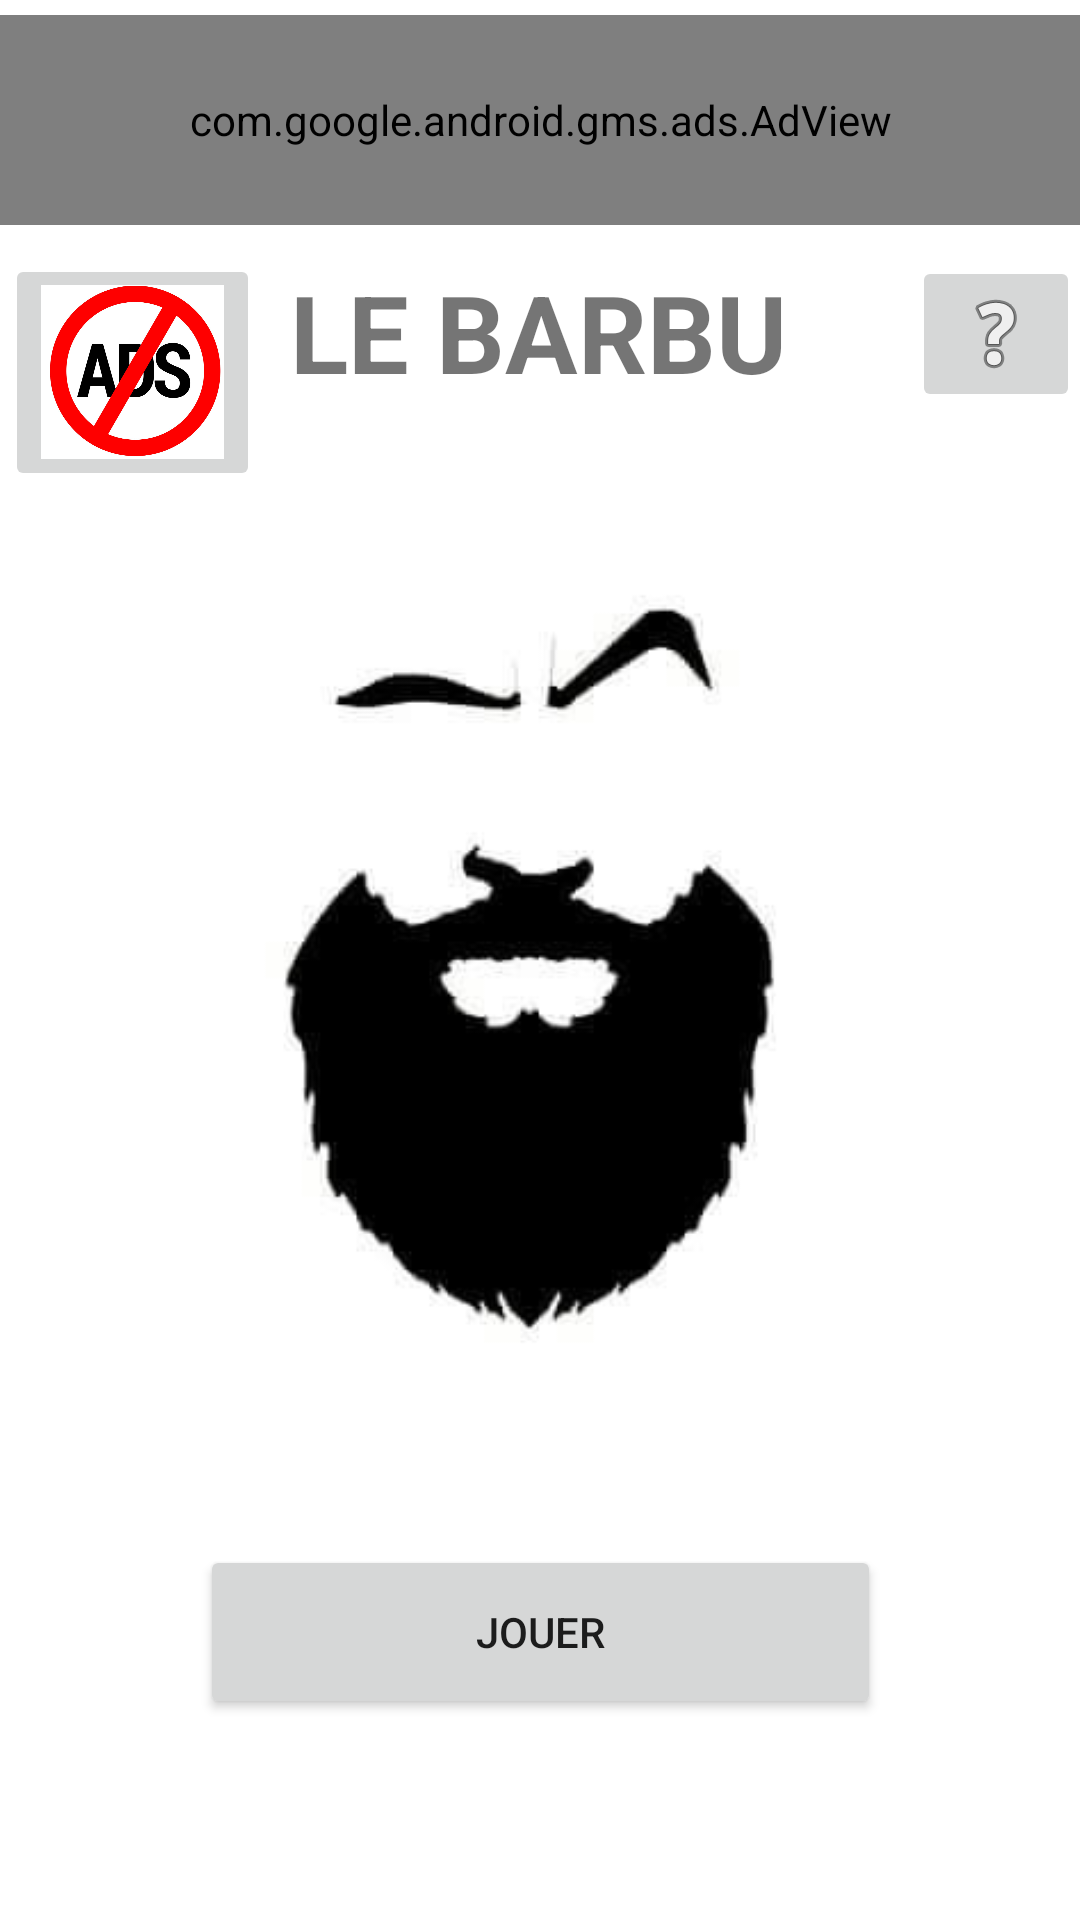

Android layout source for this screen:
<!-- AndroidManifest.xml: application theme AppTheme -->
<!-- res/layout/activity_main.xml -->
<?xml version="1.0" encoding="utf-8"?>

<androidx.constraintlayout.widget.ConstraintLayout xmlns:android="http://schemas.android.com/apk/res/android"
    xmlns:app="http://schemas.android.com/apk/res-auto"
    xmlns:tools="http://schemas.android.com/tools"
    android:layout_width="match_parent"
    android:layout_height="match_parent"
    android:background="#FFFFFF"
    tools:context=".MainActivity">
    


    <Button
        android:id="@+id/btnJouer"
        android:layout_width="227dp"
        android:layout_height="58dp"
        android:text="JOUER"
        app:layout_constraintBottom_toBottomOf="parent"
        app:layout_constraintEnd_toEndOf="parent"
        app:layout_constraintStart_toStartOf="parent"
        app:layout_constraintTop_toTopOf="parent"
        app:layout_constraintVertical_bias="0.885"
        tools:text="JOUER" />

    <ImageButton
        android:id="@+id/imagebtnPi"
        android:layout_width="wrap_content"
        android:layout_height="wrap_content"
        android:contentDescription="Bouton regle"
        app:layout_constraintBottom_toBottomOf="parent"
        app:layout_constraintEnd_toEndOf="parent"
        app:layout_constraintHorizontal_bias="1.0"
        app:layout_constraintStart_toStartOf="parent"
        app:layout_constraintTop_toTopOf="parent"
        app:layout_constraintVertical_bias="0.145"
        app:srcCompat="@android:drawable/ic_menu_help" />

    <ImageButton
        android:id="@+id/imageBtnAds"
        android:layout_width="85dp"
        android:layout_height="79dp"
        android:contentDescription="btn enlever pubs"
        android:cropToPadding="false"
        android:scaleType="centerInside"
        app:layout_constraintBottom_toBottomOf="parent"
        app:layout_constraintEnd_toEndOf="parent"
        app:layout_constraintHorizontal_bias="0.006"
        app:layout_constraintStart_toStartOf="parent"
        app:layout_constraintTop_toTopOf="parent"
        app:layout_constraintVertical_bias="0.151"
        app:srcCompat="@drawable/no_ads" />

    <ImageView
        android:id="@+id/imageViewBarbe"
        android:layout_width="256dp"
        android:layout_height="317dp"
        android:adjustViewBounds="true"
        android:contentDescription="BarbeMain"
        android:scaleType="centerInside"
        app:layout_constraintBottom_toBottomOf="parent"
        app:layout_constraintEnd_toEndOf="parent"
        app:layout_constraintStart_toStartOf="parent"
        app:layout_constraintTop_toTopOf="parent"
        app:srcCompat="@drawable/barbe" />

    <TextView
        android:id="@+id/txtTitre"
        android:layout_width="wrap_content"
        android:layout_height="wrap_content"
        android:text="LE BARBU"
        android:textSize="36sp"
        android:textStyle="bold"
        app:layout_constraintBottom_toBottomOf="parent"
        app:layout_constraintEnd_toEndOf="parent"
        app:layout_constraintHorizontal_bias="0.497"
        app:layout_constraintStart_toStartOf="parent"
        app:layout_constraintTop_toTopOf="parent"
        app:layout_constraintVertical_bias="0.146" />

    <com.google.android.gms.ads.AdView
        xmlns:ads="http://schemas.android.com/apk/res-auto"

        android:id="@+id/maPub"
        android:layout_width="360dp"
        android:layout_height="70dp"
        app:layout_constraintBottom_toBottomOf="parent"
        app:layout_constraintEnd_toEndOf="parent"
        app:layout_constraintHorizontal_bias="0.372"
        app:layout_constraintStart_toStartOf="parent"
        app:layout_constraintTop_toTopOf="parent"
        app:layout_constraintVertical_bias="0.009"
        ads:adSize="BANNER"
        ads:adUnitId="ca-app-pub-6908871832106218/4881643740"/>


</androidx.constraintlayout.widget.ConstraintLayout>
<!-- resources referenced by this layout -->
<resources>
  <!-- drawable barbe: jpg bitmap (drawable-v24, 5532 bytes) -->
  <!-- drawable no_ads: png bitmap (drawable, 216075 bytes) -->
  <!-- drawable white (drawable) -->
  <?xml version="1.0" encoding="utf-8"?>
  <selector xmlns:android="http://schemas.android.com/apk/res/android">
  
      <color android:name="white">#FFFFFF</color>
  
  </selector>
  <style name="AppTheme" parent="Theme.AppCompat.Light.DarkActionBar">
          
          <item name="colorPrimary">@color/colorPrimary</item>
          <item name="colorPrimaryDark">@color/colorPrimaryDark</item>
          <item name="colorAccent">@color/colorAccent</item>
      </style>
  <!-- not gathered from this repository: default colours our renderer supplied (Android Studio template values) -->
  <color name="colorPrimary">#FF6200EE</color>
  <color name="colorPrimaryDark">#FF3700B3</color>
  <color name="colorAccent">#FF03DAC5</color>
</resources>
